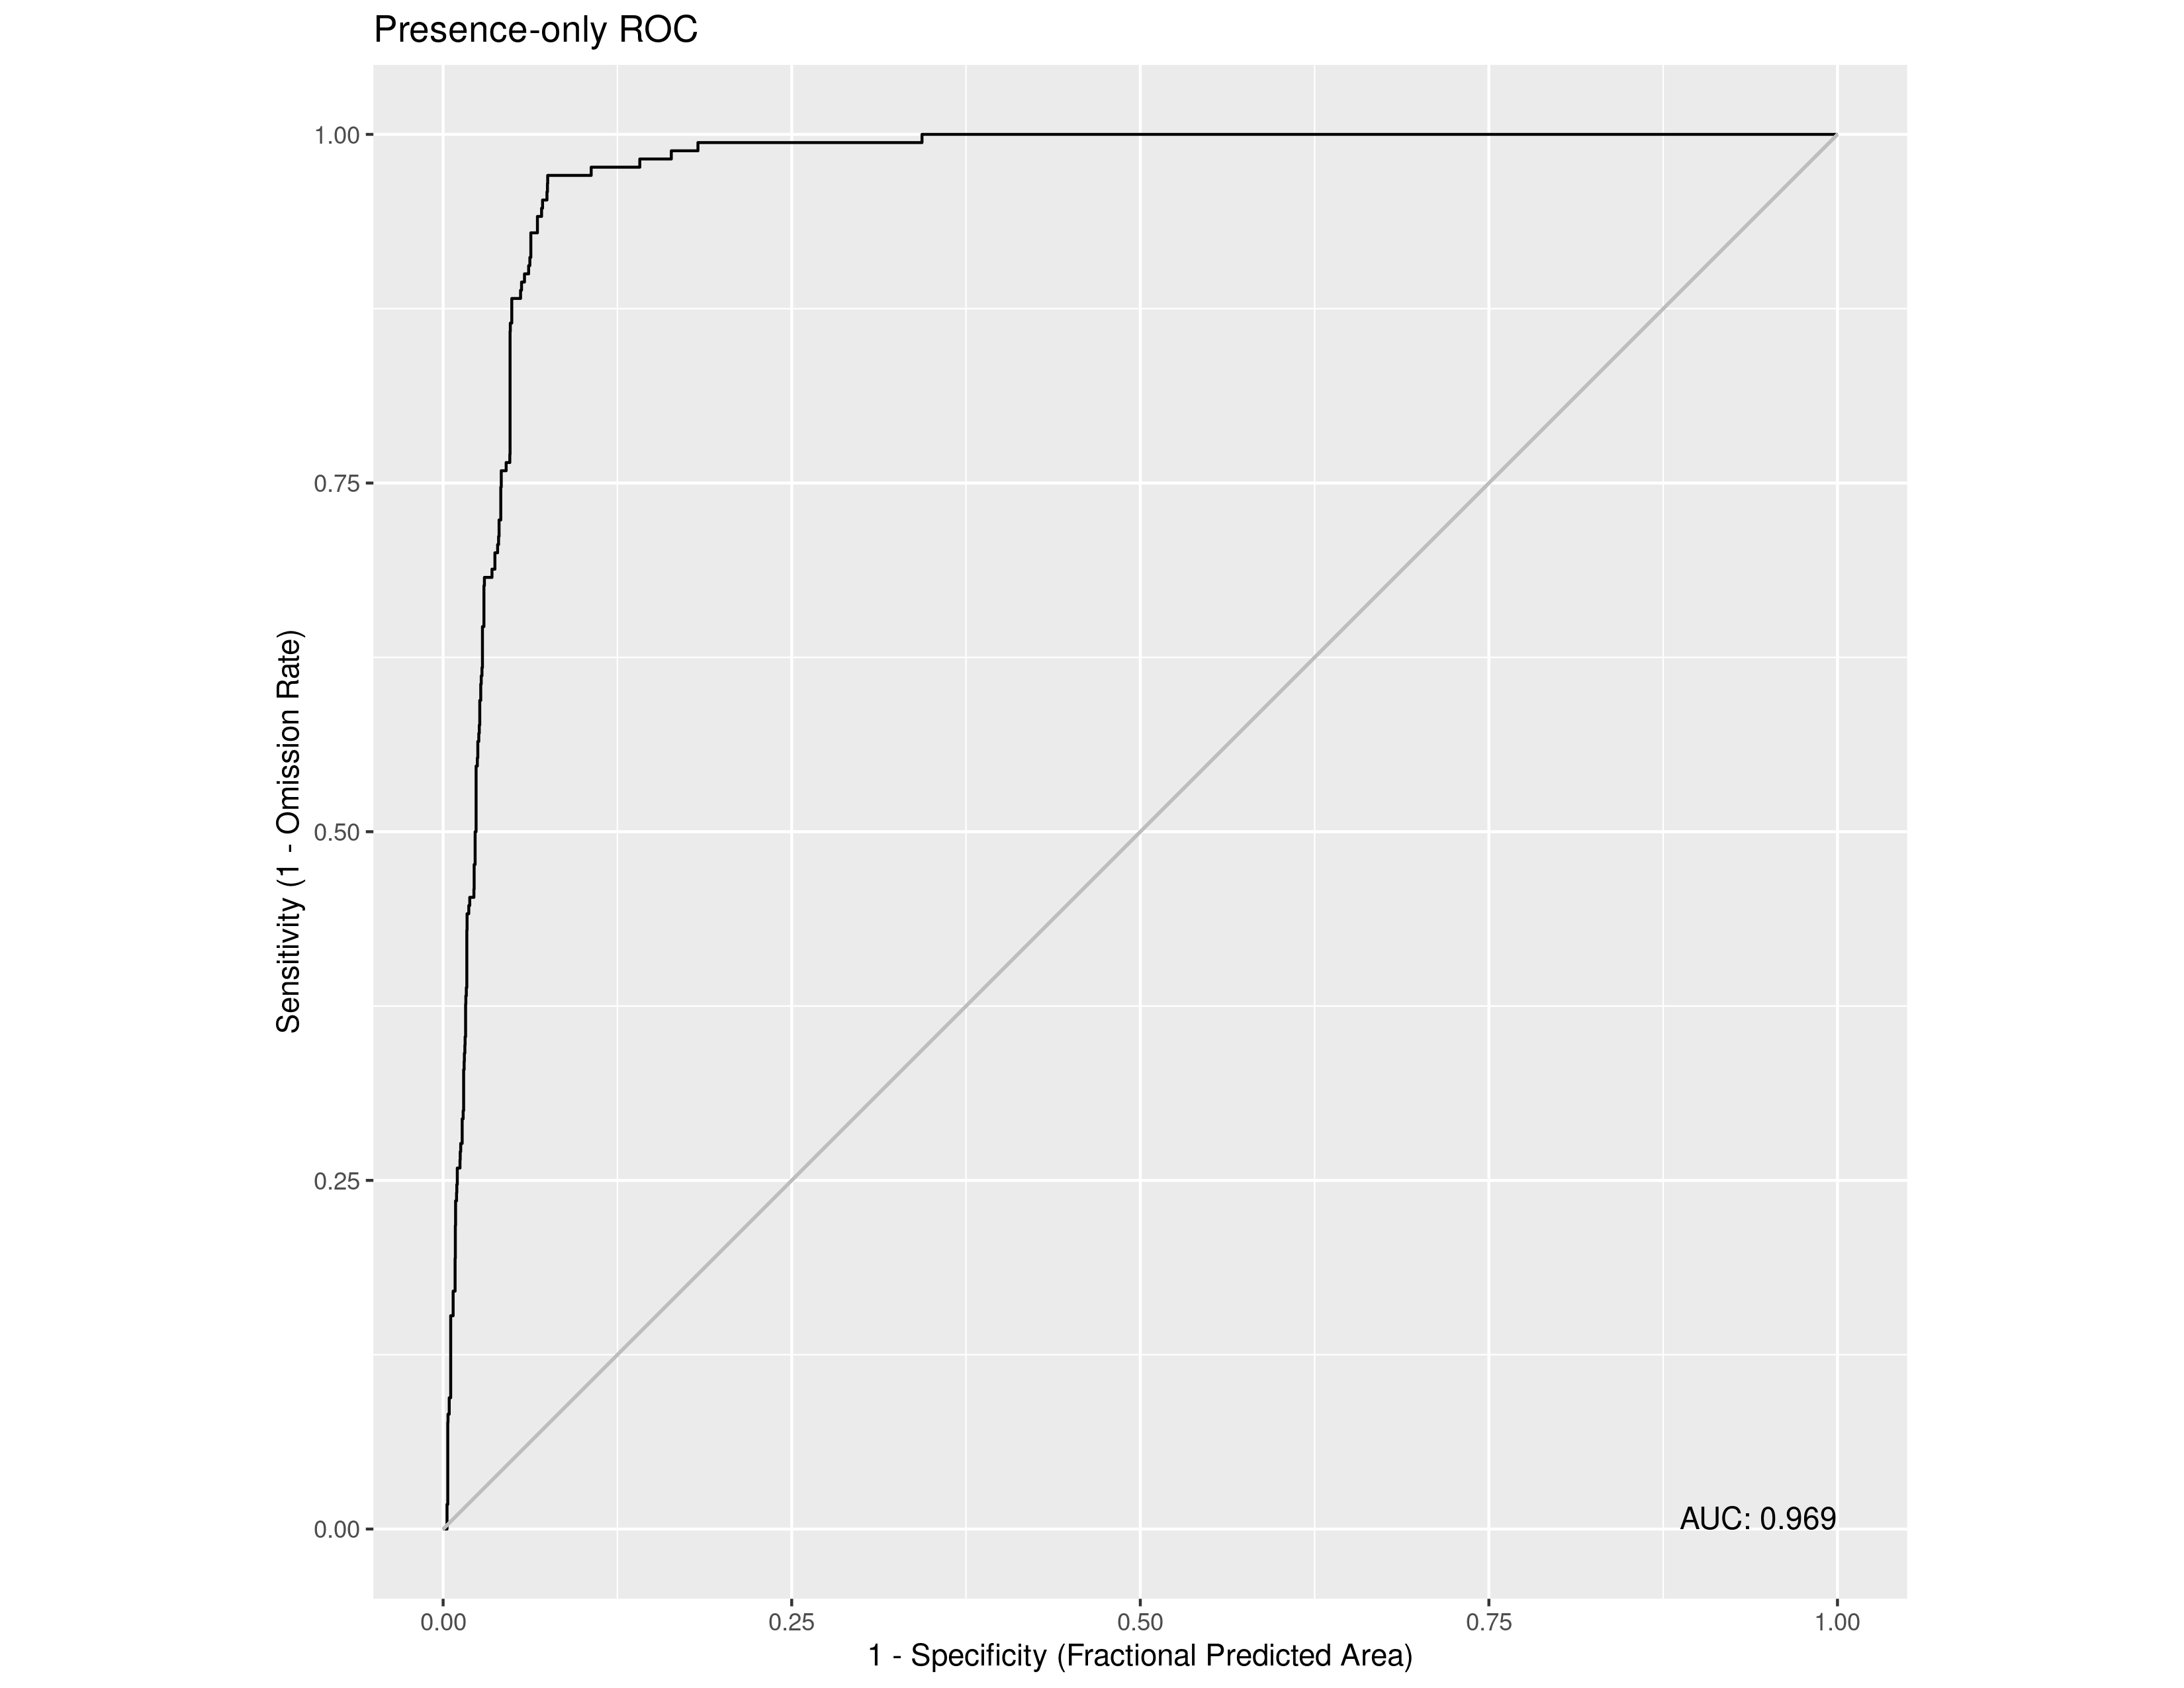

The data file committed next to this chart (first rows):
, value
1, 0.9693
